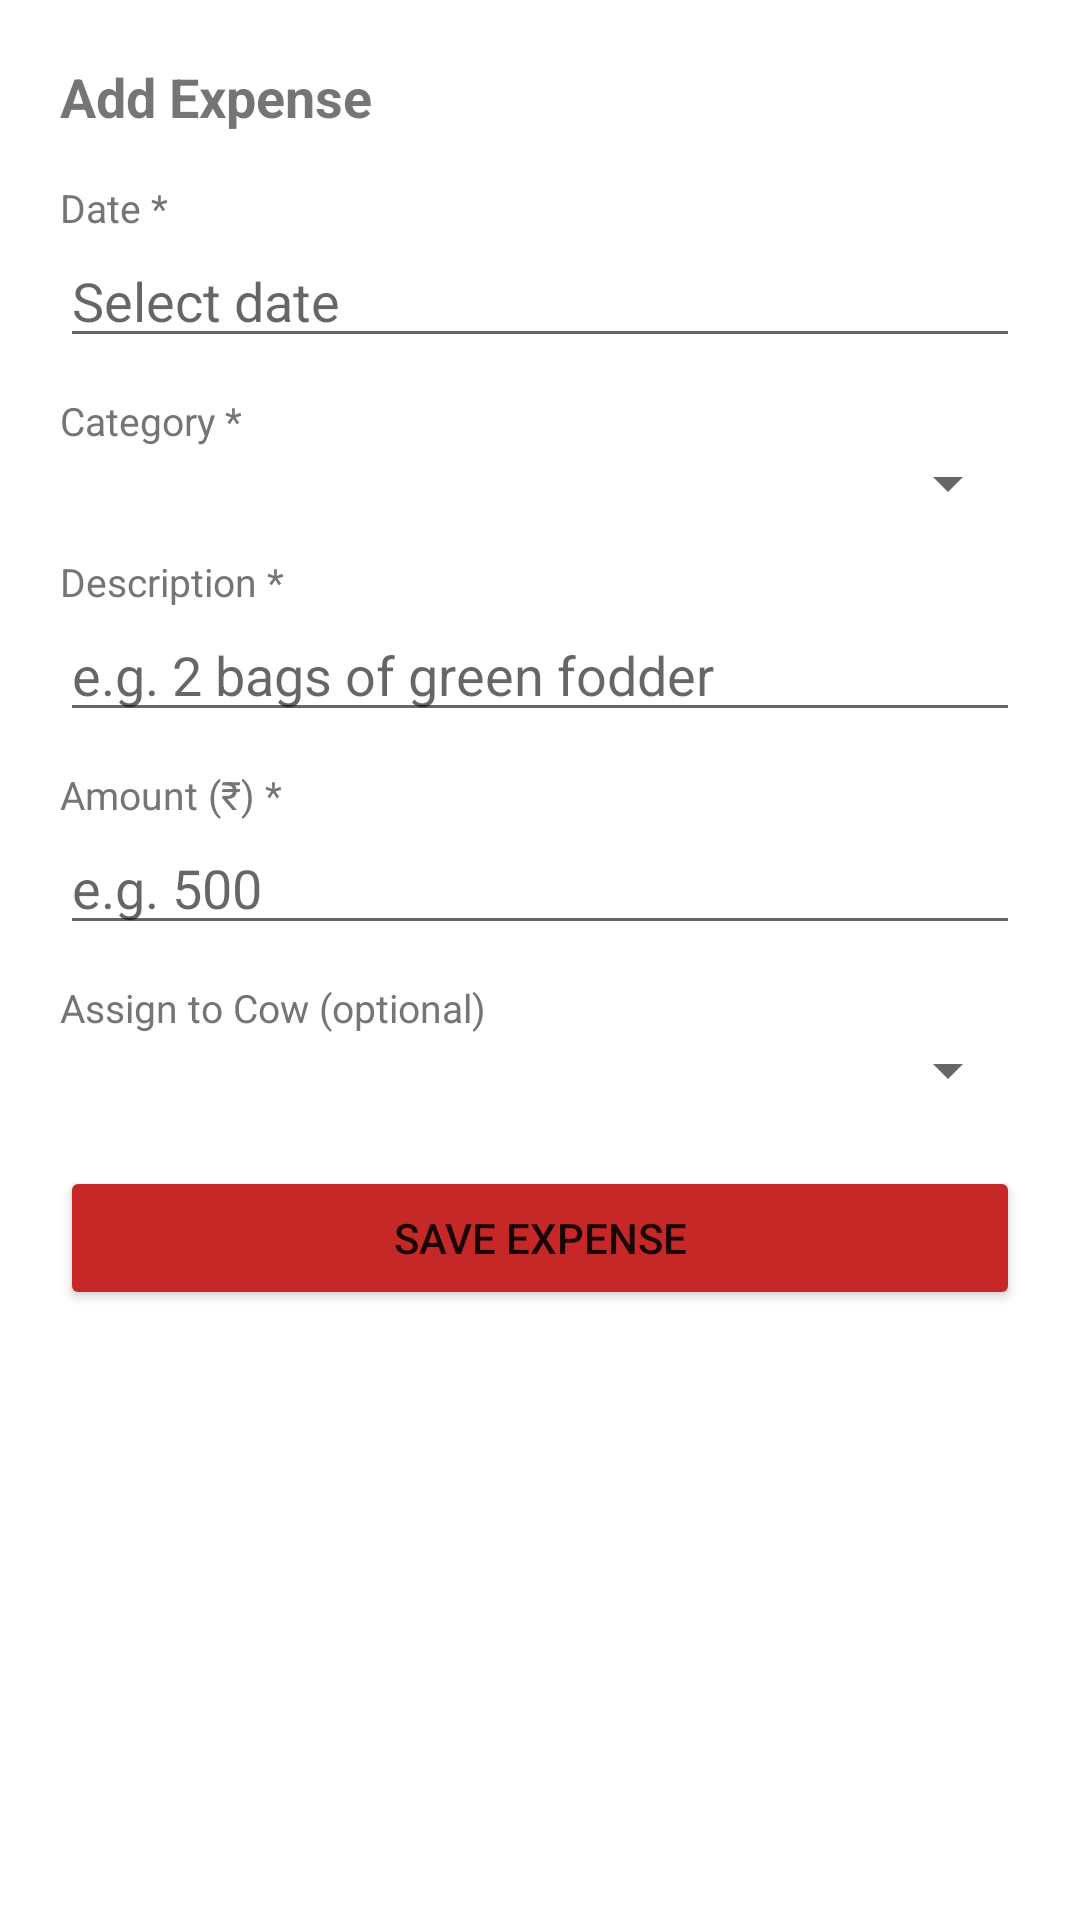

Reconstruct the res/layout file that produces this screen, plus the resources it refers to.
<!-- AndroidManifest.xml: application theme Theme.KsheeraSagara -->
<!-- res/layout/sheet_add_expense.xml -->
<?xml version="1.0" encoding="utf-8"?>
<ScrollView xmlns:android="http://schemas.android.com/apk/res/android"
    android:layout_width="match_parent"
    android:layout_height="wrap_content"
    android:background="@android:color/white">

    <LinearLayout
        android:layout_width="match_parent"
        android:layout_height="wrap_content"
        android:orientation="vertical"
        android:padding="20dp">

        <TextView
            android:id="@+id/tvSheetTitle"
            android:layout_width="wrap_content"
            android:layout_height="wrap_content"
            android:text="Add Expense"
            android:textSize="18sp"
            android:textStyle="bold"
            android:layout_marginBottom="16dp"/>

        <TextView android:layout_width="wrap_content" android:layout_height="wrap_content"
            android:text="Date *" android:textSize="13sp" android:textColor="#757575"/>
        <EditText android:id="@+id/etDate" android:layout_width="match_parent"
            android:layout_height="wrap_content" android:focusable="false"
            android:clickable="true" android:hint="Select date"
            android:layout_marginBottom="12dp"/>

        <TextView android:layout_width="wrap_content" android:layout_height="wrap_content"
            android:text="Category *" android:textSize="13sp" android:textColor="#757575"/>
        <Spinner android:id="@+id/spinnerCategory" android:layout_width="match_parent"
            android:layout_height="wrap_content" android:layout_marginBottom="12dp"/>

        <TextView android:layout_width="wrap_content" android:layout_height="wrap_content"
            android:text="Description *" android:textSize="13sp" android:textColor="#757575"/>
        <EditText android:id="@+id/etDescription" android:layout_width="match_parent"
            android:layout_height="wrap_content" android:hint="e.g. 2 bags of green fodder"
            android:layout_marginBottom="12dp"/>

        <TextView android:layout_width="wrap_content" android:layout_height="wrap_content"
            android:text="Amount (₹) *" android:textSize="13sp" android:textColor="#757575"/>
        <EditText android:id="@+id/etAmount" android:layout_width="match_parent"
            android:layout_height="wrap_content" android:inputType="numberDecimal"
            android:hint="e.g. 500" android:layout_marginBottom="12dp"/>

        <TextView android:layout_width="wrap_content" android:layout_height="wrap_content"
            android:text="Assign to Cow (optional)" android:textSize="13sp" android:textColor="#757575"/>
        <Spinner android:id="@+id/spinnerCow" android:layout_width="match_parent"
            android:layout_height="wrap_content" android:layout_marginBottom="20dp"/>

        <Button android:id="@+id/btnSave" android:layout_width="match_parent"
            android:layout_height="wrap_content" android:text="Save Expense"
            android:backgroundTint="#C62828"/>
    </LinearLayout>
</ScrollView>
<!-- resources referenced by this layout -->
<resources>
  <style name="Theme.KsheeraSagara" parent="Theme.MaterialComponents.DayNight.DarkActionBar">
          <item name="colorPrimary">@color/green_primary</item>
          <item name="colorPrimaryVariant">#FF1B5E20</item>
          <item name="colorOnPrimary">@color/white</item>
          <item name="colorSecondary">@color/orange_primary</item>
          <item name="colorOnSecondary">@color/white</item>
          <item name="android:statusBarColor">@color/green_primary</item>
          <item name="bottomSheetDialogTheme">@style/ThemeOverlay.App.BottomSheetDialog</item>
      </style>
  <color name="green_primary">#FF2E7D32</color>
  <color name="white">#FFFFFFFF</color>
  <color name="orange_primary">#FFE65100</color>
  <style name="ThemeOverlay.App.BottomSheetDialog" parent="ThemeOverlay.MaterialComponents.BottomSheetDialog">
          <item name="bottomSheetStyle">@style/ModalBottomSheetStyle</item>
      </style>
  <style name="ModalBottomSheetStyle" parent="Widget.MaterialComponents.BottomSheet.Modal">
          <item name="android:background">@android:color/white</item>
      </style>
</resources>
